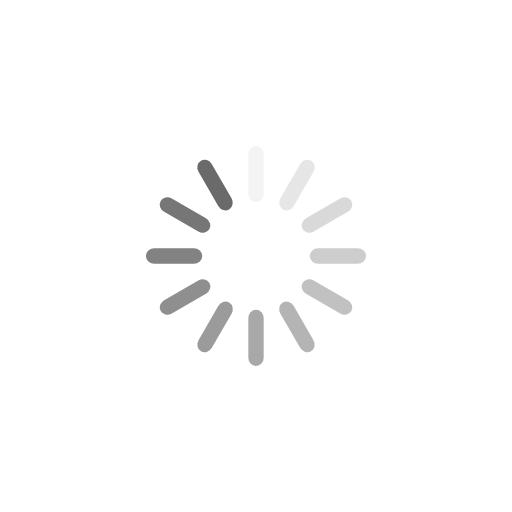
t = 0.00 s
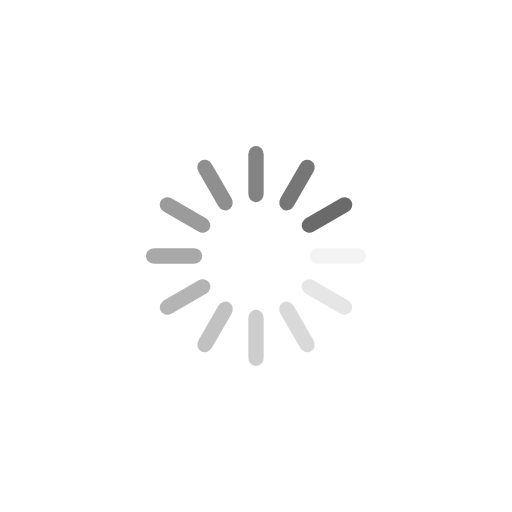
t = 0.25 s
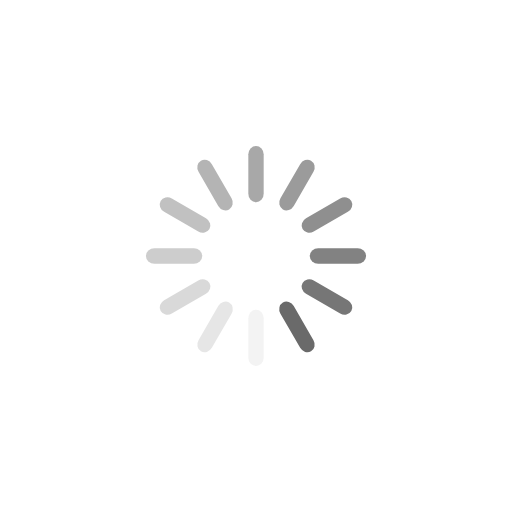
t = 0.50 s
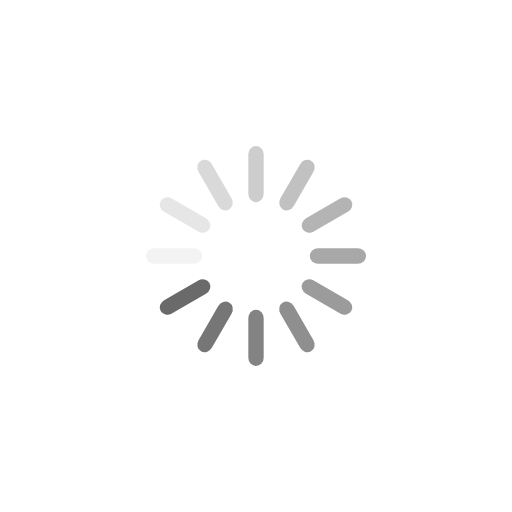
t = 0.75 s

The animated SVG that drew these frames (rendered in a browser with its animation timeline set to each time). Animation: 12 SMIL elements (animate=12); one cycle of 1.00 s, repeats indefinitely.

<?xml version="1.0" encoding="utf-8"?>
<svg xmlns="http://www.w3.org/2000/svg" xmlns:xlink="http://www.w3.org/1999/xlink" style="margin: auto; background: none; display: block; shape-rendering: auto;" width="200px" height="200px" viewBox="0 0 100 100" preserveAspectRatio="xMidYMid">
<g transform="rotate(0 50 50)">
  <rect x="48.5" y="28.5" rx="1.5" ry="1.6500000000000001" width="3" height="11" fill="#6a6a6a">
    <animate attributeName="opacity" values="1;0" keyTimes="0;1" dur="1s" begin="-0.9166666666666666s" repeatCount="indefinite"></animate>
  </rect>
</g><g transform="rotate(30 50 50)">
  <rect x="48.5" y="28.5" rx="1.5" ry="1.6500000000000001" width="3" height="11" fill="#6a6a6a">
    <animate attributeName="opacity" values="1;0" keyTimes="0;1" dur="1s" begin="-0.8333333333333334s" repeatCount="indefinite"></animate>
  </rect>
</g><g transform="rotate(60 50 50)">
  <rect x="48.5" y="28.5" rx="1.5" ry="1.6500000000000001" width="3" height="11" fill="#6a6a6a">
    <animate attributeName="opacity" values="1;0" keyTimes="0;1" dur="1s" begin="-0.75s" repeatCount="indefinite"></animate>
  </rect>
</g><g transform="rotate(90 50 50)">
  <rect x="48.5" y="28.5" rx="1.5" ry="1.6500000000000001" width="3" height="11" fill="#6a6a6a">
    <animate attributeName="opacity" values="1;0" keyTimes="0;1" dur="1s" begin="-0.6666666666666666s" repeatCount="indefinite"></animate>
  </rect>
</g><g transform="rotate(120 50 50)">
  <rect x="48.5" y="28.5" rx="1.5" ry="1.6500000000000001" width="3" height="11" fill="#6a6a6a">
    <animate attributeName="opacity" values="1;0" keyTimes="0;1" dur="1s" begin="-0.5833333333333334s" repeatCount="indefinite"></animate>
  </rect>
</g><g transform="rotate(150 50 50)">
  <rect x="48.5" y="28.5" rx="1.5" ry="1.6500000000000001" width="3" height="11" fill="#6a6a6a">
    <animate attributeName="opacity" values="1;0" keyTimes="0;1" dur="1s" begin="-0.5s" repeatCount="indefinite"></animate>
  </rect>
</g><g transform="rotate(180 50 50)">
  <rect x="48.5" y="28.5" rx="1.5" ry="1.6500000000000001" width="3" height="11" fill="#6a6a6a">
    <animate attributeName="opacity" values="1;0" keyTimes="0;1" dur="1s" begin="-0.4166666666666667s" repeatCount="indefinite"></animate>
  </rect>
</g><g transform="rotate(210 50 50)">
  <rect x="48.5" y="28.5" rx="1.5" ry="1.6500000000000001" width="3" height="11" fill="#6a6a6a">
    <animate attributeName="opacity" values="1;0" keyTimes="0;1" dur="1s" begin="-0.3333333333333333s" repeatCount="indefinite"></animate>
  </rect>
</g><g transform="rotate(240 50 50)">
  <rect x="48.5" y="28.5" rx="1.5" ry="1.6500000000000001" width="3" height="11" fill="#6a6a6a">
    <animate attributeName="opacity" values="1;0" keyTimes="0;1" dur="1s" begin="-0.25s" repeatCount="indefinite"></animate>
  </rect>
</g><g transform="rotate(270 50 50)">
  <rect x="48.5" y="28.5" rx="1.5" ry="1.6500000000000001" width="3" height="11" fill="#6a6a6a">
    <animate attributeName="opacity" values="1;0" keyTimes="0;1" dur="1s" begin="-0.16666666666666666s" repeatCount="indefinite"></animate>
  </rect>
</g><g transform="rotate(300 50 50)">
  <rect x="48.5" y="28.5" rx="1.5" ry="1.6500000000000001" width="3" height="11" fill="#6a6a6a">
    <animate attributeName="opacity" values="1;0" keyTimes="0;1" dur="1s" begin="-0.08333333333333333s" repeatCount="indefinite"></animate>
  </rect>
</g><g transform="rotate(330 50 50)">
  <rect x="48.5" y="28.5" rx="1.5" ry="1.6500000000000001" width="3" height="11" fill="#6a6a6a">
    <animate attributeName="opacity" values="1;0" keyTimes="0;1" dur="1s" begin="0s" repeatCount="indefinite"></animate>
  </rect>
</g>
<!-- [ldio] generated by https://loading.io/ --></svg>
